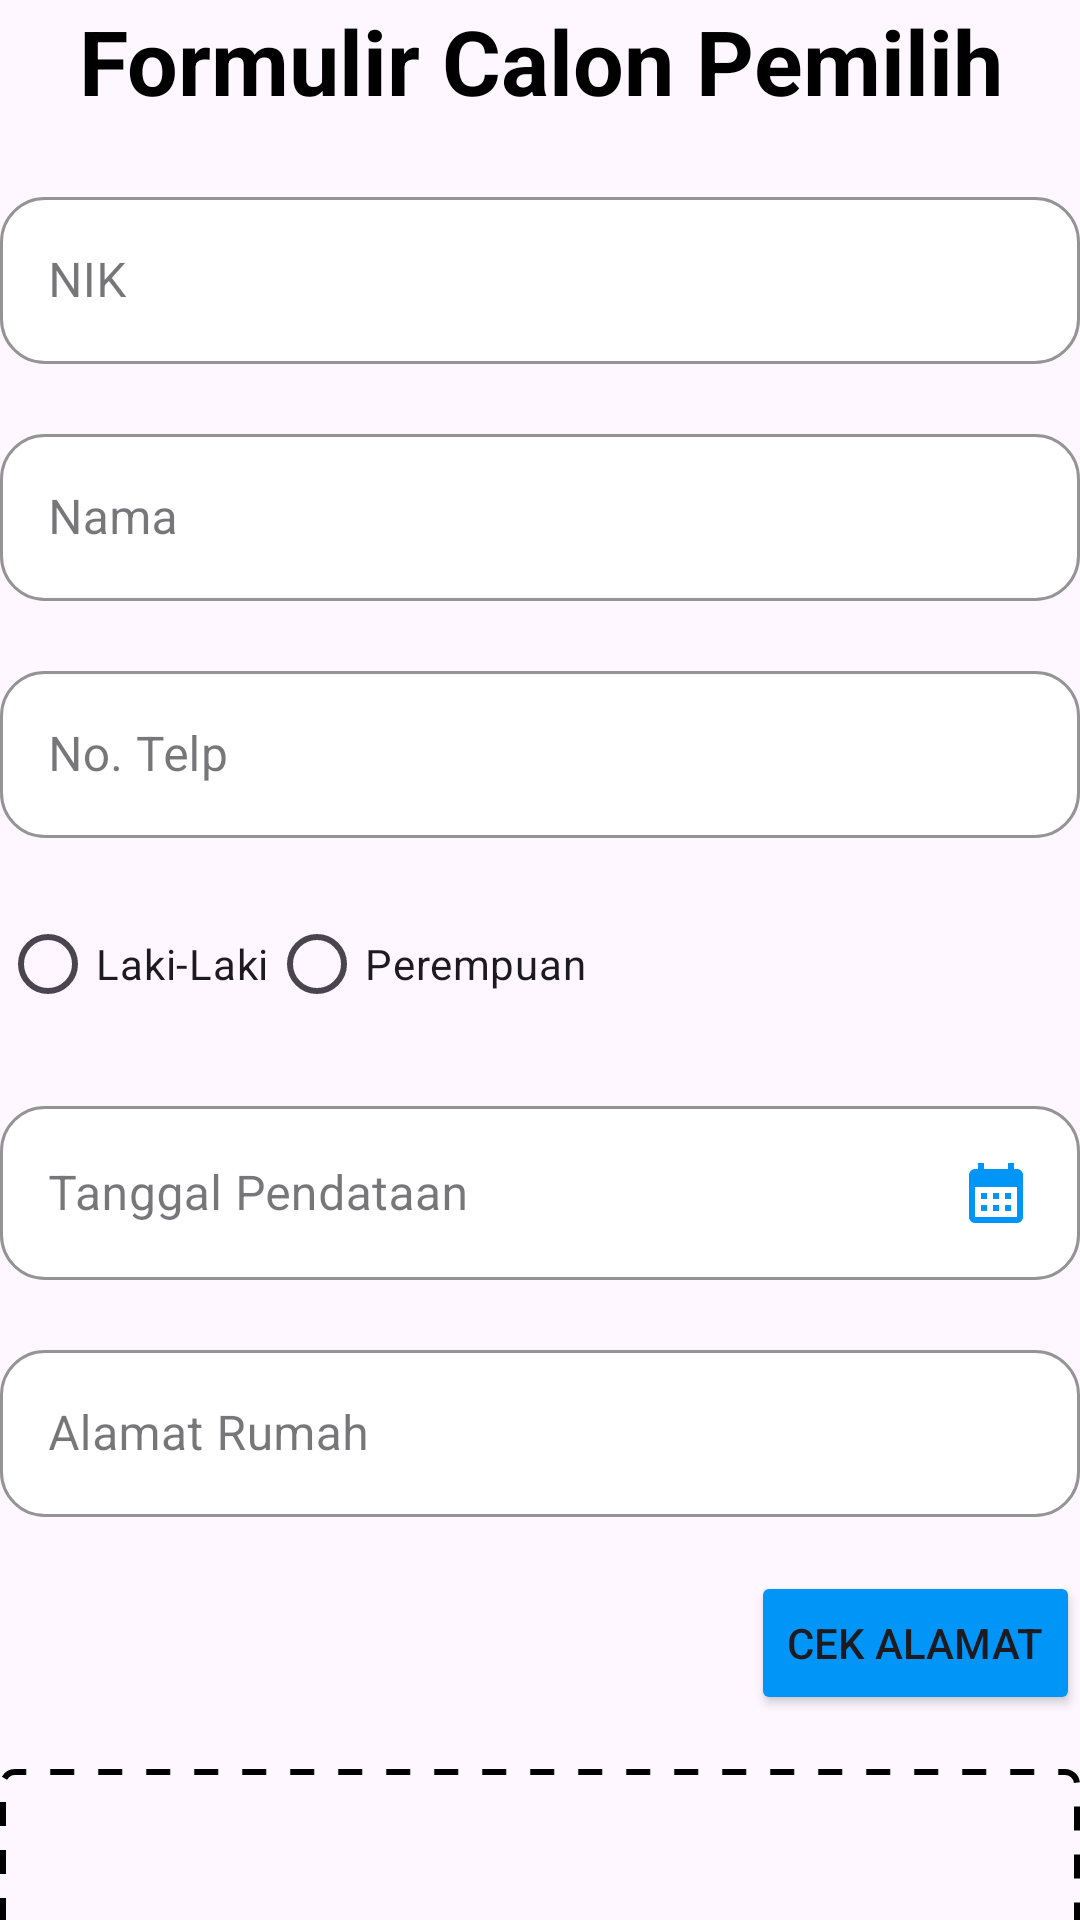

This screen was rendered from an Android layout file. Write that file and the resources it references.
<!-- AndroidManifest.xml: application theme Theme.Eserkom -->
<!-- res/layout/fragment_form_entry.xml -->
<?xml version="1.0" encoding="utf-8"?>
<RelativeLayout
    xmlns:android="http://schemas.android.com/apk/res/android"
    xmlns:tools="http://schemas.android.com/tools"
    xmlns:app="http://schemas.android.com/apk/res-auto"
    android:layout_width="match_parent"
    android:layout_height="match_parent"
    android:layout_margin="25dp"
    tools:context=".view.FormEntryFragment">

    <TextView
        android:id="@+id/header_title"
        android:layout_width="match_parent"
        android:layout_height="wrap_content"
        android:text="Formulir Calon Pemilih"
        android:textSize="30sp"
        android:textStyle="bold"
        android:textAlignment="center"
        android:textColor="@color/black"

        />

    <ScrollView
        android:layout_below="@id/header_title"
        android:layout_marginTop="20dp"
        android:layout_width="match_parent"
        android:layout_height="match_parent"
        android:scrollbars="none">

        <LinearLayout
            android:layout_below="@id/header_title"
            android:layout_width="match_parent"
            android:orientation="vertical"
            android:layout_height="match_parent">

            <com.google.android.material.textfield.TextInputLayout
                android:id="@+id/layoutNIK"
                style="@style/Widget.MaterialComponents.TextInputLayout.OutlinedBox"
                android:layout_width="match_parent"
                android:layout_height="wrap_content"
                android:hint="NIK"
                android:layout_marginBottom="18dp"
                app:boxCornerRadiusBottomEnd="15dp"
                app:boxCornerRadiusBottomStart="15dp"
                app:boxCornerRadiusTopEnd="15dp"
                app:boxCornerRadiusTopStart="15dp"
                app:startIconTint="#0095F6"
                app:boxStrokeColor="#0095F6"
                app:hintTextColor="#0095F6"
                app:boxBackgroundColor="@color/white">

                <com.google.android.material.textfield.TextInputEditText
                    android:id="@+id/editTextNIK"
                    android:inputType="phone"
                    android:layout_width="match_parent"
                    android:layout_height="wrap_content">

                </com.google.android.material.textfield.TextInputEditText>

            </com.google.android.material.textfield.TextInputLayout>

            <com.google.android.material.textfield.TextInputLayout
                android:id="@+id/layoutnama"
                style="@style/Widget.MaterialComponents.TextInputLayout.OutlinedBox"
                android:layout_width="match_parent"
                android:layout_height="wrap_content"
                android:hint="Nama"
                android:layout_marginBottom="18dp"
                app:boxCornerRadiusBottomEnd="15dp"
                app:boxCornerRadiusBottomStart="15dp"
                app:boxCornerRadiusTopEnd="15dp"
                app:boxCornerRadiusTopStart="15dp"
                app:startIconTint="#0095F6"
                app:boxStrokeColor="#0095F6"
                app:hintTextColor="#0095F6"
                app:boxBackgroundColor="@color/white">

                <com.google.android.material.textfield.TextInputEditText
                    android:id="@+id/editTextNama"
                    android:inputType="text"
                    android:layout_width="match_parent"
                    android:layout_height="wrap_content">

                </com.google.android.material.textfield.TextInputEditText>

            </com.google.android.material.textfield.TextInputLayout>

            <com.google.android.material.textfield.TextInputLayout
                android:id="@+id/layoutTelp"
                style="@style/Widget.MaterialComponents.TextInputLayout.OutlinedBox"
                android:layout_width="match_parent"
                android:layout_height="wrap_content"
                android:hint="No. Telp"
                android:layout_marginBottom="18dp"
                app:boxCornerRadiusBottomEnd="15dp"
                app:boxCornerRadiusBottomStart="15dp"
                app:boxCornerRadiusTopEnd="15dp"
                app:boxCornerRadiusTopStart="15dp"
                app:startIconTint="#0095F6"
                app:boxStrokeColor="#0095F6"
                app:hintTextColor="#0095F6"
                app:boxBackgroundColor="@color/white">

                <com.google.android.material.textfield.TextInputEditText
                    android:id="@+id/editTextTelp"
                    android:inputType="phone"
                    android:layout_width="match_parent"
                    android:layout_height="wrap_content">

                </com.google.android.material.textfield.TextInputEditText>

            </com.google.android.material.textfield.TextInputLayout>

            <RadioGroup
                android:id="@+id/radioGroupKelamin"
                android:layout_width="match_parent"
                android:layout_height="wrap_content"
                android:layout_marginBottom="18dp"
                android:orientation="horizontal">

                <RadioButton
                    android:id="@+id/radioButtonLakiLaki"
                    android:layout_width="wrap_content"
                    android:layout_height="wrap_content"
                    android:text="Laki-Laki"/>

                <RadioButton
                    android:id="@+id/radioButtonPerempuan"
                    android:layout_width="wrap_content"
                    android:layout_height="wrap_content"
                    android:text="Perempuan"/>

            </RadioGroup>

            <com.google.android.material.textfield.TextInputLayout
                android:id="@+id/layoutTanggal"
                style="@style/Widget.MaterialComponents.TextInputLayout.OutlinedBox"
                android:layout_width="match_parent"
                android:layout_height="wrap_content"
                android:hint="Tanggal Pendataan"
                android:layout_marginBottom="18dp"
                app:boxCornerRadiusBottomEnd="15dp"
                app:boxCornerRadiusBottomStart="15dp"
                app:boxCornerRadiusTopEnd="15dp"
                app:boxCornerRadiusTopStart="15dp"
                app:startIconTint="#0095F6"
                app:boxStrokeColor="#0095F6"
                app:hintTextColor="#0095F6"
                app:boxBackgroundColor="@color/white">

                <com.google.android.material.textfield.TextInputEditText
                    android:id="@+id/editTextTanggal"
                    android:layout_width="match_parent"
                    android:layout_height="wrap_content"
                    android:focusable="false"
                    android:clickable="true"
                    android:drawableEnd="@drawable/baseline_calendar_month_24"
                    android:onClick="showDatePickerDialog">

            </com.google.android.material.textfield.TextInputEditText>

        </com.google.android.material.textfield.TextInputLayout>

            <com.google.android.material.textfield.TextInputLayout
                android:id="@+id/layoutAlamat"
                style="@style/Widget.MaterialComponents.TextInputLayout.OutlinedBox"
                android:layout_width="match_parent"
                android:layout_height="wrap_content"
                android:hint="Alamat Rumah"
                android:layout_marginBottom="18dp"
                app:boxCornerRadiusBottomEnd="15dp"
                app:boxCornerRadiusBottomStart="15dp"
                app:boxCornerRadiusTopEnd="15dp"
                app:boxCornerRadiusTopStart="15dp"
                app:startIconTint="#0095F6"
                app:boxStrokeColor="#0095F6"
                app:hintTextColor="#0095F6"
                app:boxBackgroundColor="@color/white">

                <com.google.android.material.textfield.TextInputEditText
                    android:id="@+id/editTextAlamat"
                    android:layout_width="match_parent"
                    android:inputType="textMultiLine"
                    android:layout_height="wrap_content">

                </com.google.android.material.textfield.TextInputEditText>

            </com.google.android.material.textfield.TextInputLayout>

            <Button
                android:id="@+id/btnCekAlamat"
                android:layout_marginBottom="18dp"
                android:layout_width="wrap_content"
                android:layout_height="wrap_content"
                android:text="Cek Alamat"
                android:backgroundTint="#0095F6"
                android:layout_gravity="end"/>

            <RelativeLayout
                android:id="@+id/btnPilihFoto"
                android:layout_width="match_parent"
                android:layout_height="200dp"
                android:background="@drawable/dashed_outline"
                android:layout_marginBottom="18dp">

                <ImageView
                    android:id="@+id/imageUpload"
                    android:layout_width="match_parent"
                    android:layout_height="match_parent"
                    android:src="@drawable/upload"
                    android:scaleType="fitCenter"
                    android:padding="10dp"
                    android:layout_centerHorizontal="true"/>

                <TextView
                    android:layout_width="match_parent"
                    android:layout_height="wrap_content"
                    android:text="Upload Foto"
                    android:textAlignment="center"
                    android:textSize="20sp"
                    android:layout_below="@+id/imageUpload"
                    android:layout_centerHorizontal="true"
                    android:layout_marginTop="10dp"
                    android:textColor="#0095F6"
                    android:textStyle="bold"
                    />


            </RelativeLayout>

            <Button
                android:id="@+id/btnSubmit"
                android:layout_marginBottom="18dp"
                android:layout_width="match_parent"
                android:layout_height="wrap_content"
                android:text="Simpan"
                android:backgroundTint="#0095F6"
                android:layout_gravity="end"/>

        </LinearLayout>

    </ScrollView>

</RelativeLayout>
<!-- resources referenced by this layout -->
<resources>
  <!-- drawable baseline_calendar_month_24 (drawable) -->
  <vector android:height="24dp" android:tint="#0095F6"
      android:viewportHeight="24" android:viewportWidth="24"
      android:width="24dp" xmlns:android="http://schemas.android.com/apk/res/android">
      <path android:fillColor="@android:color/white" android:pathData="M19,4h-1V2h-2v2H8V2H6v2H5C3.89,4 3.01,4.9 3.01,6L3,20c0,1.1 0.89,2 2,2h14c1.1,0 2,-0.9 2,-2V6C21,4.9 20.1,4 19,4zM19,20H5V10h14V20zM9,14H7v-2h2V14zM13,14h-2v-2h2V14zM17,14h-2v-2h2V14zM9,18H7v-2h2V18zM13,18h-2v-2h2V18zM17,18h-2v-2h2V18z"/>
  </vector>
  <!-- drawable dashed_outline (drawable) -->
  <?xml version="1.0" encoding="utf-8"?>
  <shape xmlns:android="http://schemas.android.com/apk/res/android">
      <stroke
          android:width="2dp"
          android:color="@color/black"
          android:dashWidth="8dp"
          android:dashGap="8dp"/>
      <corners android:radius="4dp"/>
  </shape>
  <style name="Theme.Eserkom" parent="Base.Theme.Eserkom" />
  <style name="Base.Theme.Eserkom" parent="Theme.Material3.DayNight.NoActionBar">
          
          
      </style>
  <!-- not gathered from this repository: default colours our renderer supplied (Android Studio template values) -->
  <color name="black">#FF000000</color>
  <color name="white">#FFFFFFFF</color>
</resources>
